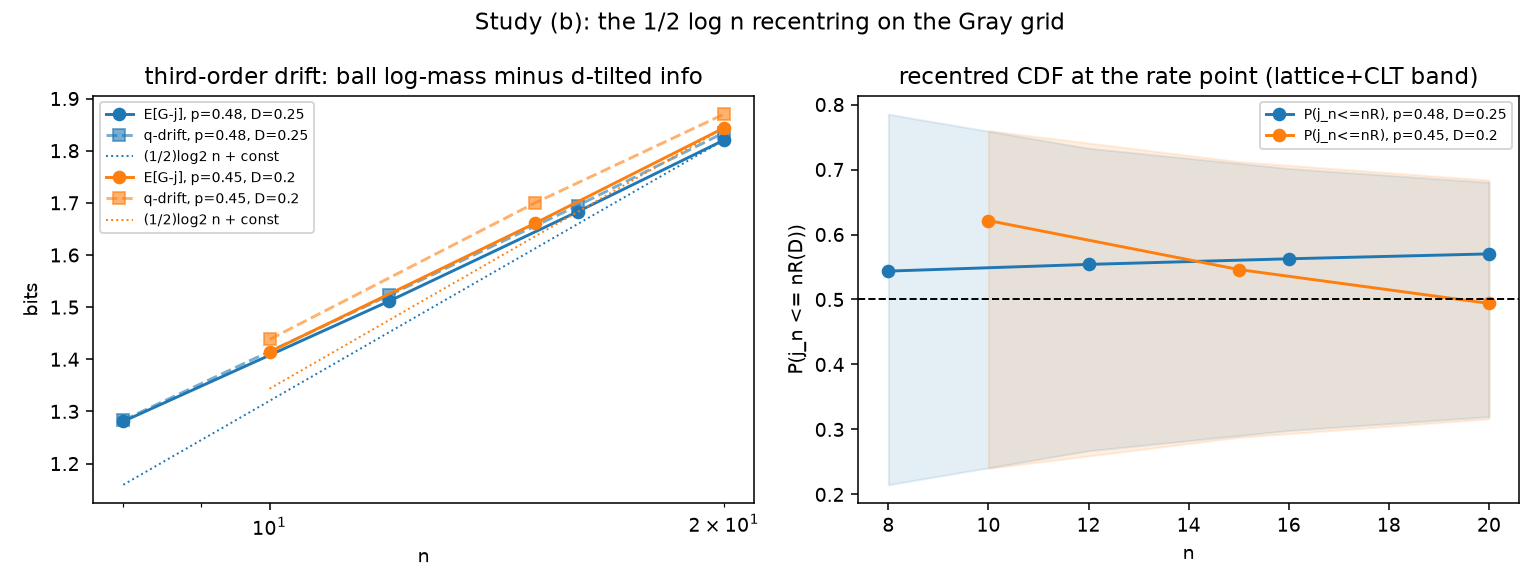

Source data for this figure (header and first rows):
p, D, n, t, identity_resid, P_j_le_nR, clt_band, gap_mean_bits, gap_quantile_bits, O1_remainder_bits
0.48, 0.25, 8, 2, 3.197442310920451e-14, 0.5437, 0.2851, 1.281, 1.283, -0.3373
0.48, 0.25, 12, 3, 1.9957369090661814e-12, 0.554, 0.2328, 1.511, 1.523, -0.3992
0.48, 0.25, 16, 4, 6.202327540449915e-11, 0.5626, 0.2016, 1.683, 1.695, -0.4351
0.48, 0.25, 20, 5, 2.4347990290607413e-10, 0.5701, 0.1803, 1.82, 1.835, -0.4589
0.45, 0.2, 10, 2, 5.3290705182007514e-14, 0.6214, 0.2599, 1.414, 1.438, -0.2507
0.45, 0.2, 15, 3, 2.296829393344524e-12, 0.5461, 0.2122, 1.661, 1.7, -0.2961
0.45, 0.2, 20, 4, 5.0107473725802265e-11, 0.494, 0.1838, 1.844, 1.87, -0.3212
